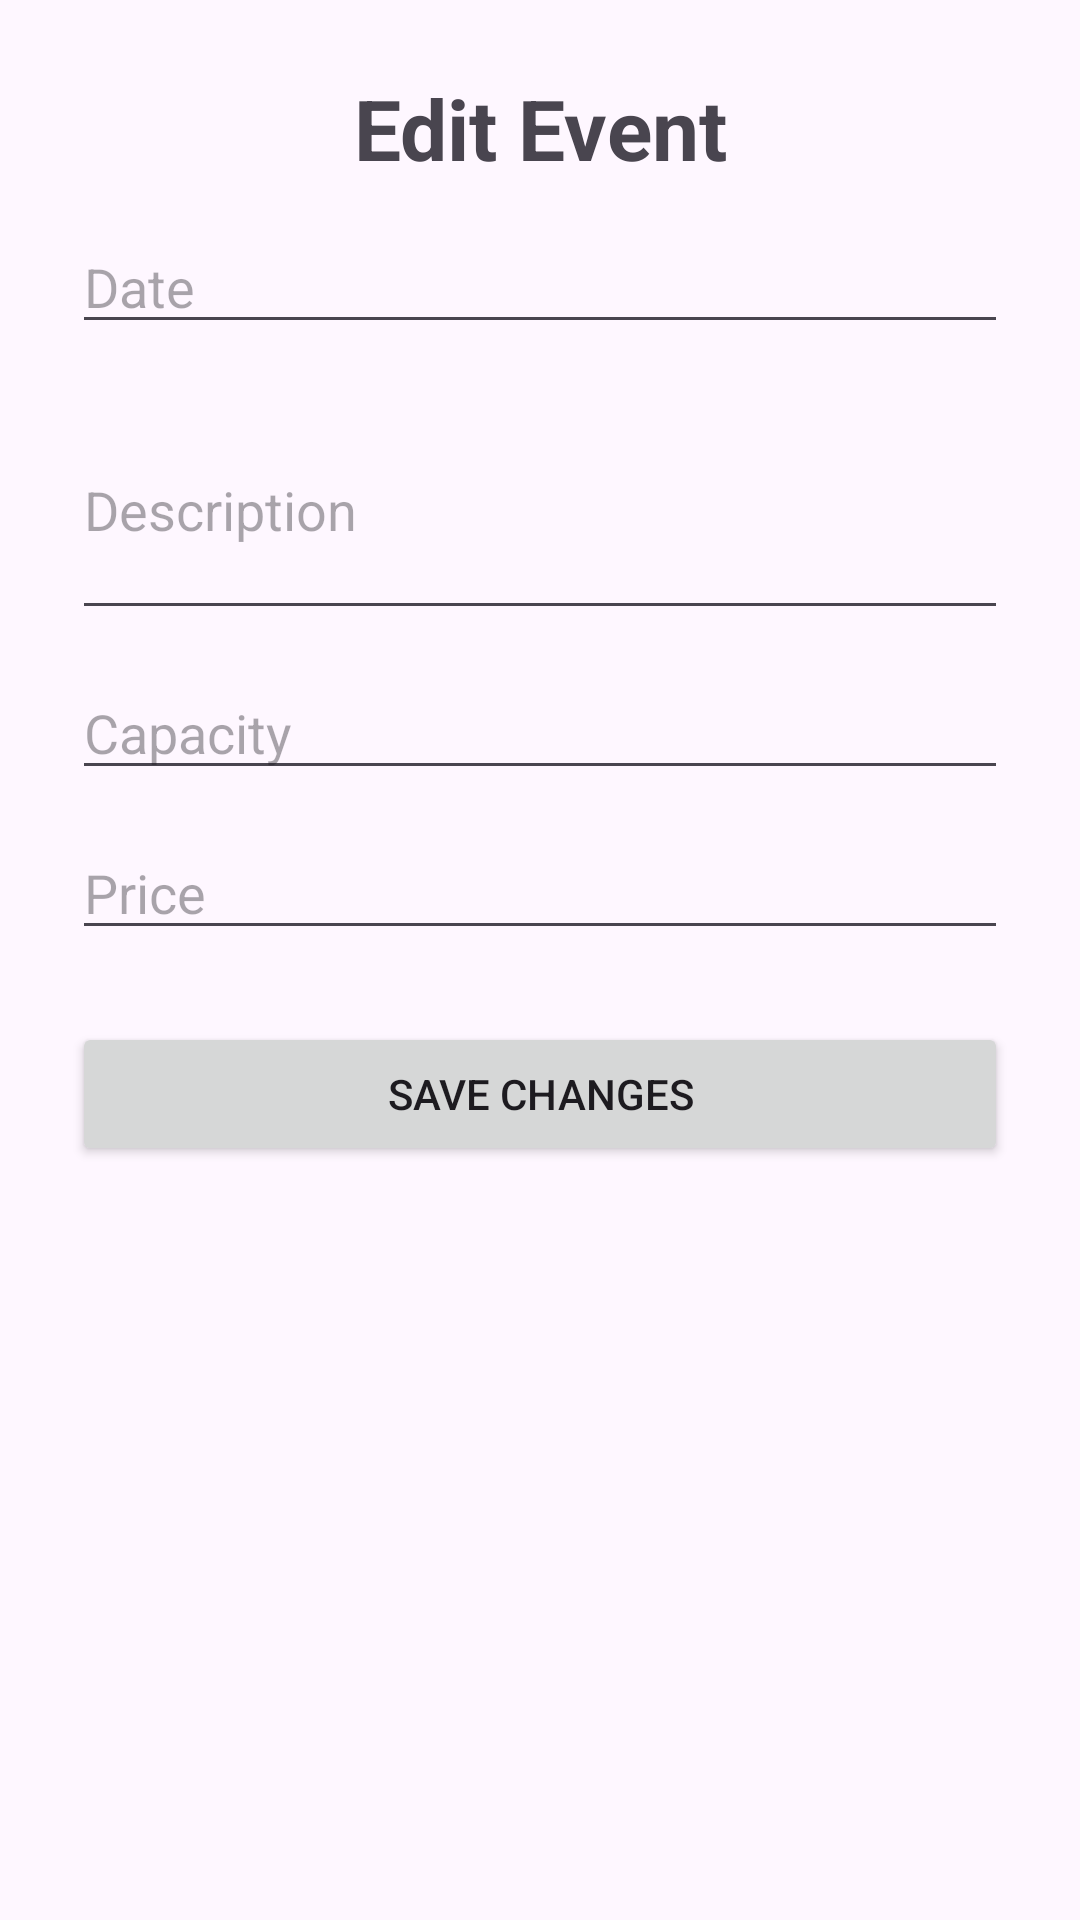

Write the Android layout XML for this screen, with the resource values it uses.
<!-- AndroidManifest.xml: application theme Theme.Ticketnoob -->
<!-- res/layout/activity_edit_event.xml -->
<?xml version="1.0" encoding="utf-8"?>
<ScrollView
    xmlns:android="http://schemas.android.com/apk/res/android"
    xmlns:app="http://schemas.android.com/apk/res-auto"
    android:layout_width="match_parent"
    android:layout_height="match_parent"
    android:fillViewport="true"
    android:padding="24dp">

    <androidx.constraintlayout.widget.ConstraintLayout
        android:layout_width="match_parent"
        android:layout_height="wrap_content">

        <TextView
            android:id="@+id/editEventTitle"
            android:layout_width="0dp"
            android:layout_height="wrap_content"
            android:text="Edit Event"
            android:textSize="28sp"
            android:textStyle="bold"
            android:gravity="center"
            app:layout_constraintTop_toTopOf="parent"
            app:layout_constraintStart_toStartOf="parent"
            app:layout_constraintEnd_toEndOf="parent" />

        <EditText
            android:id="@+id/etEditDate"
            android:layout_width="0dp"
            android:layout_height="wrap_content"
            android:hint="Date"
            android:inputType="text"
            android:layout_marginTop="12dp"
            app:layout_constraintTop_toBottomOf="@id/editEventTitle"
            app:layout_constraintStart_toStartOf="parent"
            app:layout_constraintEnd_toEndOf="parent" />

        <EditText
            android:id="@+id/etEditDescription"
            android:layout_width="0dp"
            android:layout_height="wrap_content"
            android:hint="Description"
            android:inputType="textMultiLine"
            android:minLines="3"
            android:layout_marginTop="12dp"
            app:layout_constraintTop_toBottomOf="@id/etEditDate"
            app:layout_constraintStart_toStartOf="parent"
            app:layout_constraintEnd_toEndOf="parent" />

        <EditText
            android:id="@+id/etEditCapacity"
            android:layout_width="0dp"
            android:layout_height="wrap_content"
            android:hint="Capacity"
            android:inputType="number"
            android:layout_marginTop="12dp"
            app:layout_constraintTop_toBottomOf="@id/etEditDescription"
            app:layout_constraintStart_toStartOf="parent"
            app:layout_constraintEnd_toEndOf="parent" />

        <EditText
            android:id="@+id/etEditPrice"
            android:layout_width="0dp"
            android:layout_height="wrap_content"
            android:hint="Price"
            android:inputType="numberDecimal"
            android:layout_marginTop="12dp"
            app:layout_constraintTop_toBottomOf="@id/etEditCapacity"
            app:layout_constraintStart_toStartOf="parent"
            app:layout_constraintEnd_toEndOf="parent" />

        <Button
            android:id="@+id/btnSaveEvent"
            android:layout_width="0dp"
            android:layout_height="wrap_content"
            android:text="Save Changes"
            android:layout_marginTop="24dp"
            app:layout_constraintTop_toBottomOf="@id/etEditPrice"
            app:layout_constraintStart_toStartOf="parent"
            app:layout_constraintEnd_toEndOf="parent" />

    </androidx.constraintlayout.widget.ConstraintLayout>

</ScrollView>
<!-- resources referenced by this layout -->
<resources>
  <style name="Theme.Ticketnoob" parent="Base.Theme.Ticketnoob" />
  <style name="Base.Theme.Ticketnoob" parent="Theme.Material3.DayNight.NoActionBar">
          
          
      </style>
</resources>
